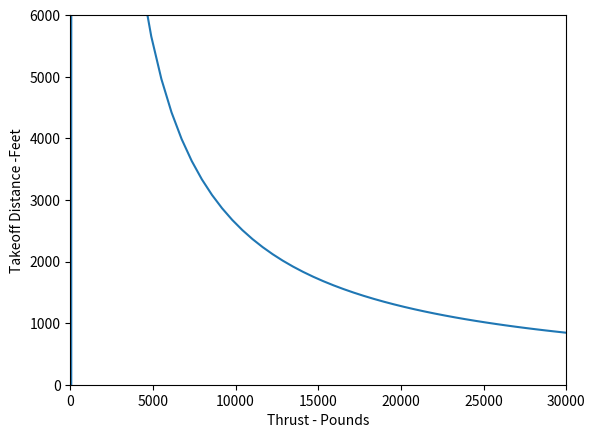

This figure's Python source:
import math
import numpy as np
import matplotlib.pyplot as plt

def Simpson(func, a, b, npoints = 99):

    if not (npoints % 2 == 1):
        npoints = npoints + 1

    response = 0
    h = (b - a) / npoints
    for i in range(npoints + 1):
        x = a + h * i
        if (i == 0):
            response = func(x)
        elif (i % 2 == 0):
            response = response + (2 * func(x))
        else:
            response = response + (4 * func(x))
    response = (h / 3) * response

    return response

def Secant(func, x0, x1, maxiter=99, xtol=0.0001):

    x = 0
    xi = x0
    xf = x0 + ((x1 - x0) / maxiter)

    for i in range(maxiter):
        x = xf - ((xi - xf) / (func(xi) - func(xf))) * func(xf)
        xi = xf
        xf = x
        if abs(xi - xf) < xtol:  
            return x        
    
    return x

def STO(thrust):
    w = 56000
    s = 1000
    clmax = 2.4
    cd = 0.0279
    rho = 0.002377
    gc = 32.2

    vstall = math.sqrt((w) / (.5 * rho * s * clmax))
    vto = 1.2 * vstall
    A = gc * (thrust / w)
    B = (gc / w) * (.5 * rho * s * cd)

    def func(x):
        return (x / (A - (B * (x ** 2))))

    sto = Simpson(func, 0, vto)
    return sto

def ThrustNeededForTakeoff(distance):

    def func(x):
        return STO(x) - distance

    thrust = Secant(func, 950, 1550)
    return thrust
        
def main():

    thrust = 13000
    print(f'Required Takeoff Distance With {thrust} Pounds of Thrust: {STO(thrust): .1f} Feet')

    distance = 1500
    print(f'The Required Thrust To Takeoff In {distance} Feet: {ThrustNeededForTakeoff(distance): .2f} Pounds')

    distance = 1000
    print(f'The Required Thrust To Takeoff In {distance} Feet: {ThrustNeededForTakeoff(distance): .2f} Pounds')

    x = np.linspace(.000001,30000)
    y = STO(x)
    plt.plot(x,y)
    plt.xlim(0,30000)
    plt.xlabel('Thrust - Pounds')
    plt.ylim(0,6000)
    plt.ylabel('Takeoff Distance -Feet')
    plt.show()

main()